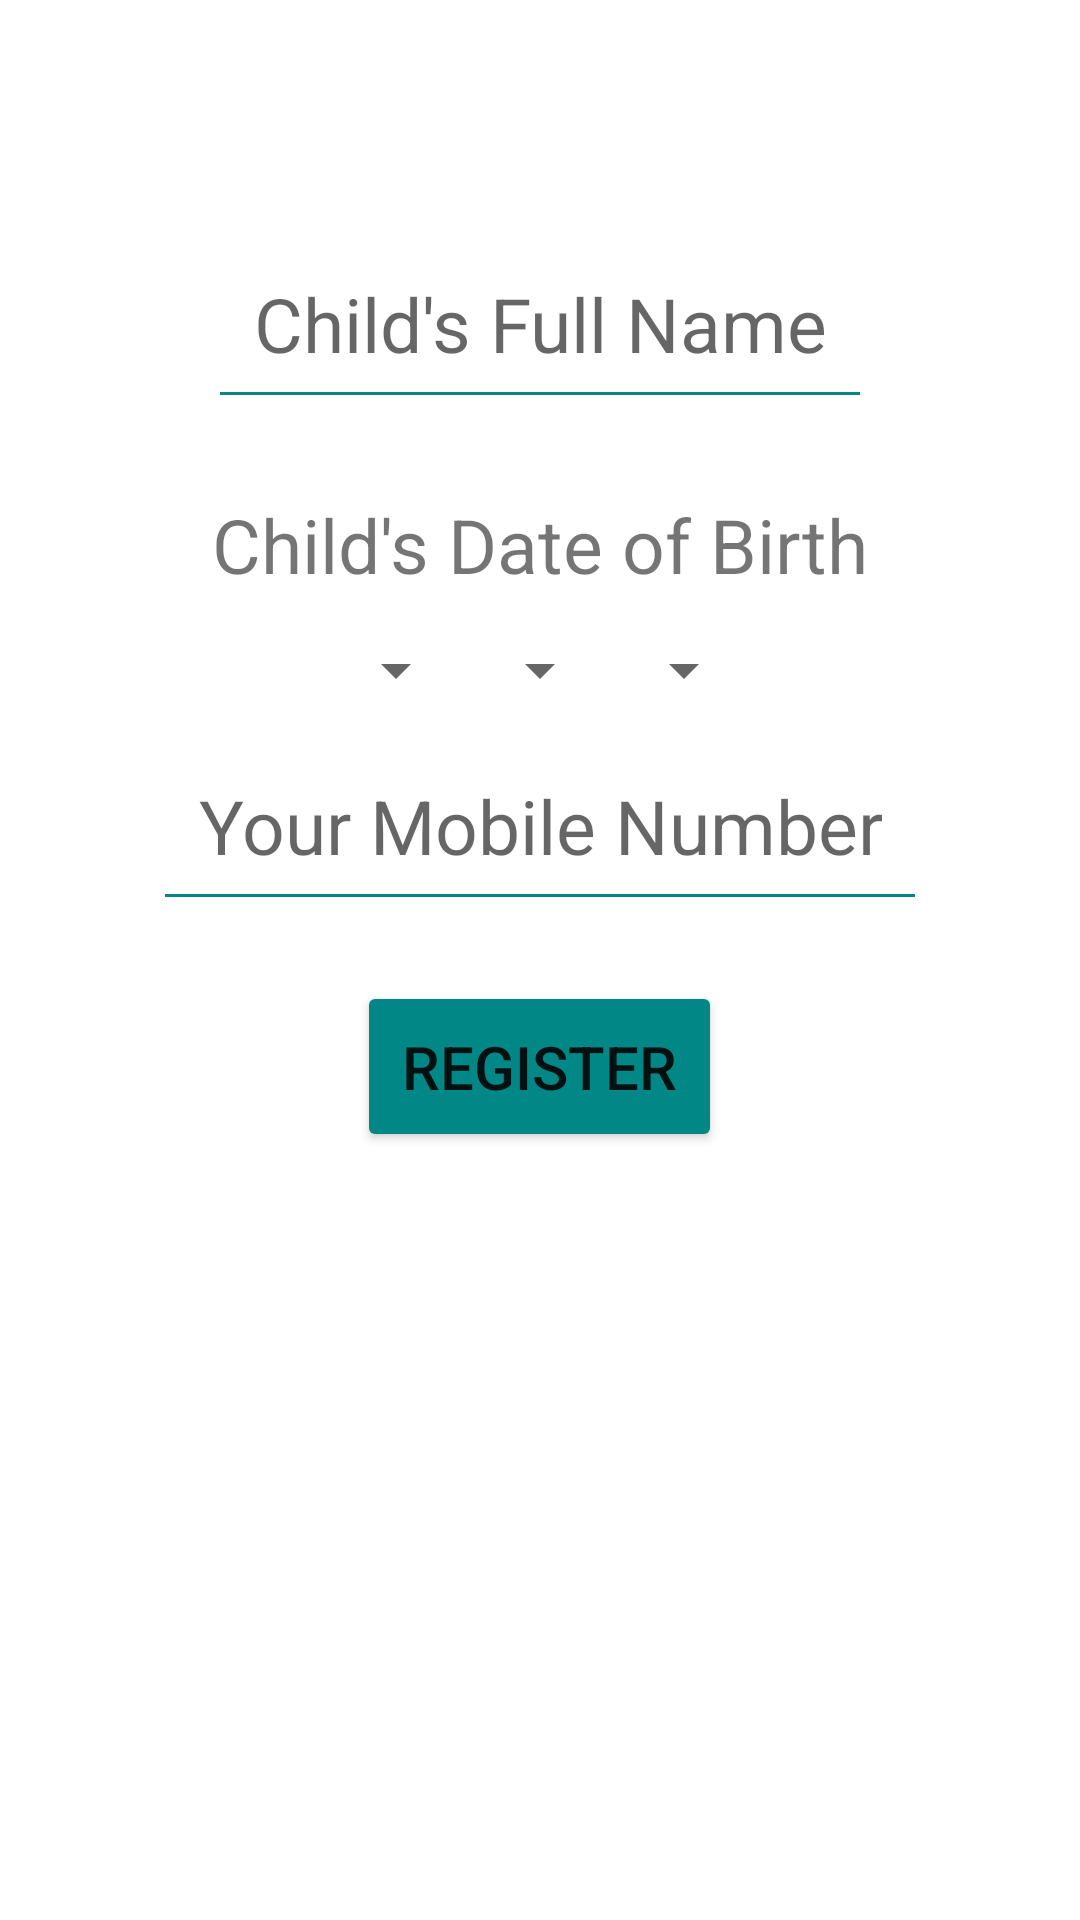

Produce the Android XML layout that renders to this screen, including the resource entries it uses.
<!-- AndroidManifest.xml: application theme Theme.ChildCare -->
<!-- res/layout/register.xml -->
<?xml version="1.0" encoding="utf-8"?>
<ScrollView xmlns:android="http://schemas.android.com/apk/res/android"
    xmlns:tools="http://schemas.android.com/tools"
    android:layout_width="match_parent"
    android:layout_height="match_parent">
    <RelativeLayout
        android:layout_width="match_parent"
        android:layout_height="match_parent"
        android:gravity="center_horizontal"
        android:padding="16dp"
        tools:context=".RegisterActivity">


        <EditText
            android:id="@+id/childsFullNameEditText"
            android:layout_width="wrap_content"
            android:layout_height="wrap_content"
            android:layout_centerHorizontal="true"
            android:layout_marginTop="60dp"
            android:gravity="center"
            android:textSize="25dp"
            android:padding="15dp"
            android:hint="Child's Full Name"
            android:inputType="text"
            android:backgroundTint="@color/teal" />

        <TextView
            android:id="@+id/DateOfBirthTextView"
            android:layout_width="wrap_content"
            android:layout_height="wrap_content"
            android:text="Child's Date of Birth"
            android:layout_below="@id/childsFullNameEditText"
            android:layout_centerHorizontal="true"
            android:layout_marginTop="10dp"
            android:textSize="25dp"
            android:paddingTop="15dp"
            android:layout_marginBottom="10dp"/>

        <Spinner
            android:id="@+id/daySpinner"
            android:layout_width="wrap_content"
            android:layout_height="wrap_content"
            android:padding="15dp"
            android:layout_below="@id/DateOfBirthTextView"
            android:layout_toLeftOf="@id/monthSpinner"
            style="@style/SpinnerStyle" />

        <Spinner
            android:id="@+id/monthSpinner"
            android:layout_width="wrap_content"
            android:layout_height="wrap_content"
            android:padding="15dp"
            android:layout_below="@id/DateOfBirthTextView"
            android:layout_centerHorizontal="true"
            style="@style/SpinnerStyle" />

        <Spinner
            android:id="@+id/yearSpinner"
            android:layout_width="wrap_content"
            android:layout_height="wrap_content"
            android:padding="15dp"
            android:layout_below="@id/DateOfBirthTextView"
            android:layout_toEndOf="@id/monthSpinner"
            style="@style/SpinnerStyle" />

        <EditText
            android:id="@+id/yourMobileNumberEditText"
            android:layout_width="wrap_content"
            android:layout_height="wrap_content"
            android:layout_below="@id/yearSpinner"
            android:layout_centerHorizontal="true"
            android:gravity="center"
            android:textSize="25dp"
            android:padding="15dp"
            android:hint="Your Mobile Number"
            android:inputType="phone"
            android:layout_marginTop="5dp"
            android:backgroundTint="@color/teal" />

        <Button
            android:id="@+id/registerButton"
            android:layout_width="wrap_content"
            android:layout_height="wrap_content"
            android:layout_centerHorizontal="true"
            android:textSize="20dp"
            android:layout_below="@id/yourMobileNumberEditText"
            android:layout_marginTop="20dp"
            android:padding="15dp"
            android:text="Register"
            android:backgroundTint="@color/teal" />
    </RelativeLayout>
</ScrollView>
<!-- resources referenced by this layout -->
<resources>
  <color name="teal">#FF018786</color>
  <style name="SpinnerStyle" parent="Widget.AppCompat.Spinner">
          <item name="android:layout_width">wrap_content</item>
          <item name="android:layout_height">wrap_content</item>
          <item name="android:textSize">25dp</item>
          
      </style>
  <style name="Theme.ChildCare" parent="Theme.MaterialComponents.DayNight.DarkActionBar">
          
          <item name="colorPrimary">@color/purple_500</item>
          <item name="colorPrimaryVariant">@color/purple_700</item>
          <item name="colorOnPrimary">@color/white</item>
          
          <item name="colorSecondary">@color/teal_200</item>
          <item name="colorSecondaryVariant">@color/teal_700</item>
          <item name="colorOnSecondary">@color/black</item>
          
          <item name="android:statusBarColor">?attr/colorPrimaryVariant</item>
          
      </style>
  <color name="purple_500">#9C27B0</color>
  <color name="purple_700">#673AB7</color>
  <color name="white">#FFFFFF</color>
  <color name="teal_200">#80CBC4</color>
  <color name="teal_700">#00796B</color>
  <color name="black">#000000</color>
</resources>
